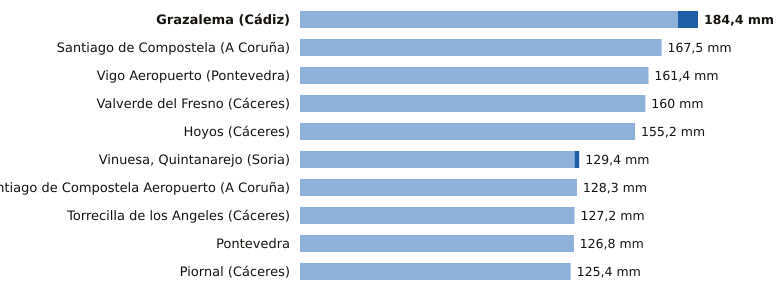

The file beside this chart, header and first rows:
estacion, provincia, indicativo, mm_6_dias_anteriores, mm_hoy, mm_7_dias, horas_de_hoy
Grazalema, Cádiz, 5911X, 175.1, 9.3, 184.4, 2
Santiago de Compostela, A Coruña, 1475X, 167.4, 0.1, 167.5, 2
Vigo Aeropuerto, Pontevedra, 1495, 161.3, 0.1, 161.4, 2
Valverde del Fresno, Cáceres, 3547X, 160.0, 0.0, 160.0, 2
Hoyos, Cáceres, 3536X, 155.2, 0.0, 155.2, 2
Vinuesa, Quintanarejo, Soria, 2005Y, 127.2, 2.2, 129.4, 1
Santiago de Compostela Aeropuerto, A Coruña, 1428, 128.2, 0.1, 128.3, 2
Torrecilla de los Angeles, Cáceres, 3531X, 127.2, 0.0, 127.2, 2
Pontevedra, Pontevedra, 1484C, 126.6, 0.2, 126.8, 2
Piornal, Cáceres, 3516X, 125.4, 0.0, 125.4, 2
